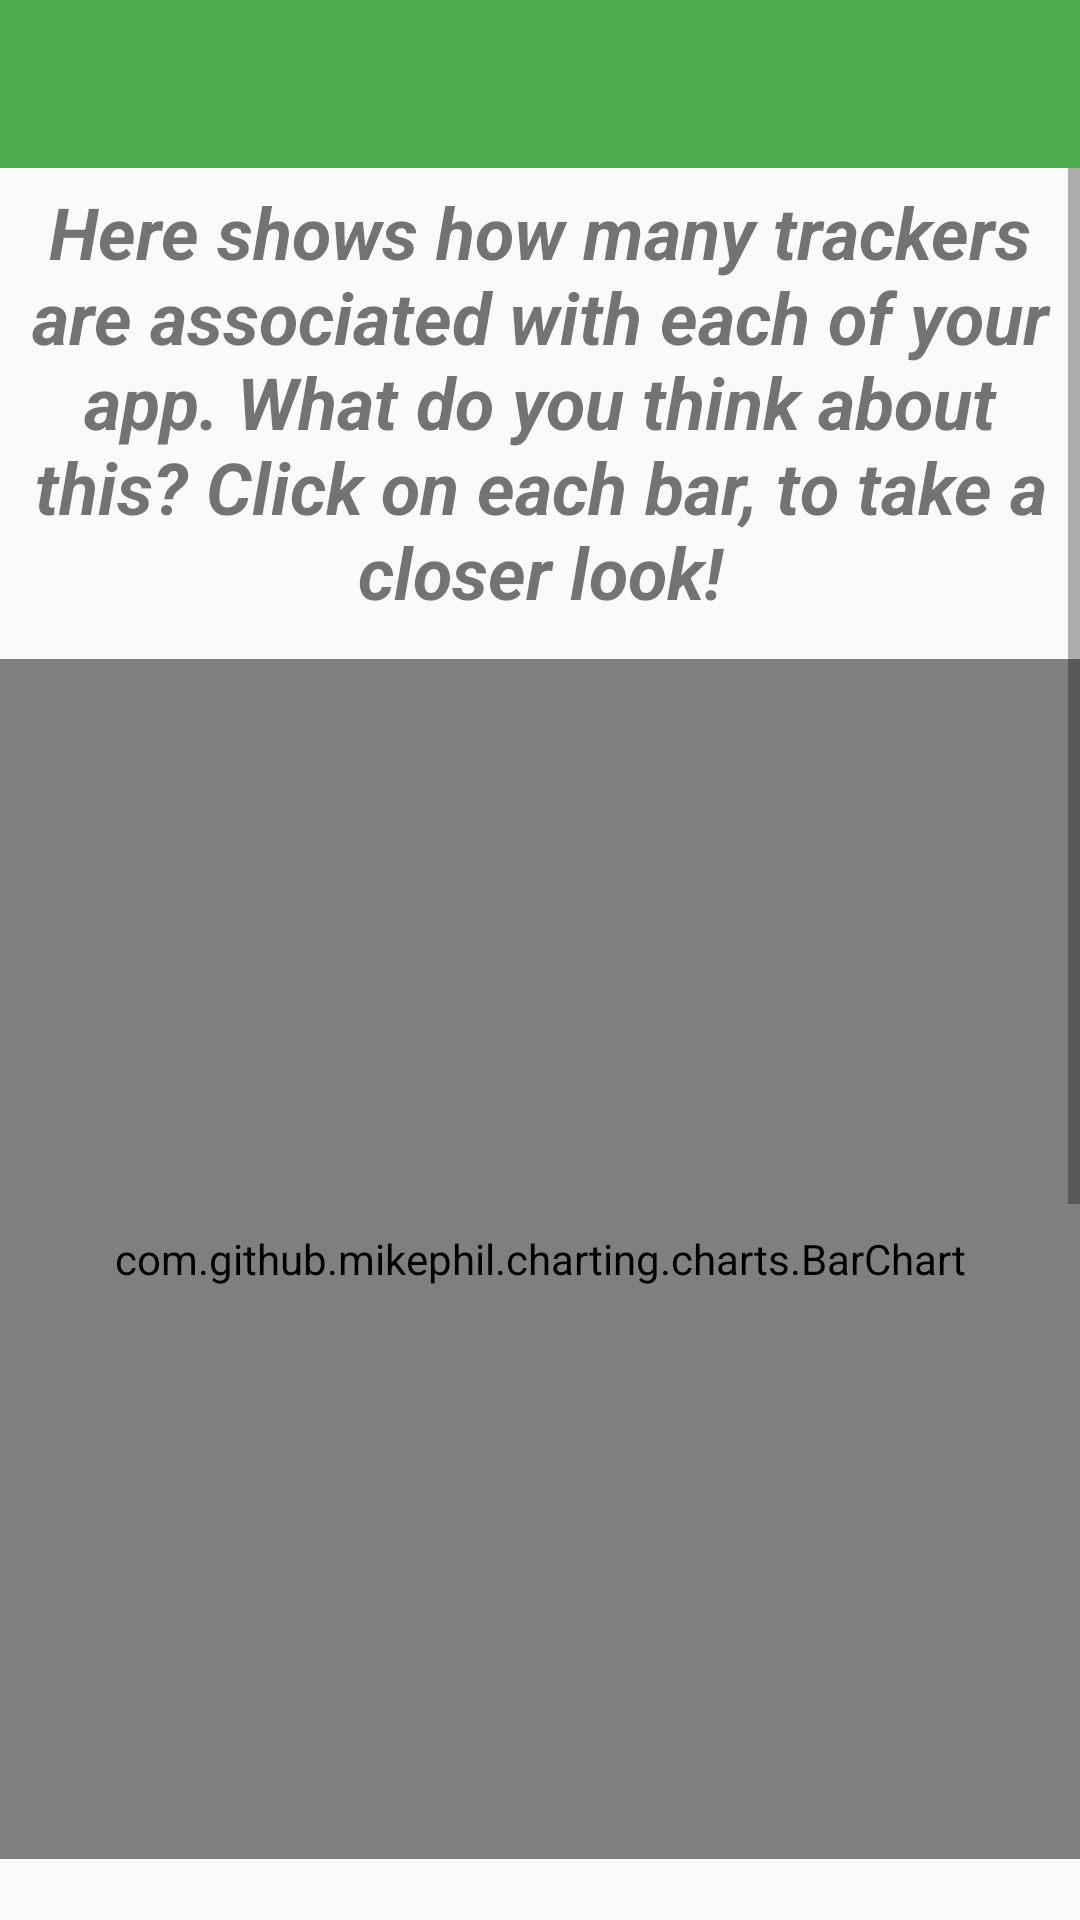

The Android layout XML behind this screen, and the referenced resources:
<!-- AndroidManifest.xml: application theme AppTheme -->
<!-- res/layout/activity_overview.xml -->
<?xml version="1.0" encoding="utf-8"?>
<android.support.constraint.ConstraintLayout xmlns:android="http://schemas.android.com/apk/res/android"
    xmlns:app="http://schemas.android.com/apk/res-auto"
    xmlns:tools="http://schemas.android.com/tools"
    android:layout_width="match_parent"
    android:layout_height="match_parent"
    tools:context=".OverviewActivity">

    <android.support.v7.widget.Toolbar
        android:id="@+id/toolbar"
        android:layout_width="match_parent"
        android:layout_height="?attr/actionBarSize"
        android:background="@color/colorPrimary"
        android:theme="@style/ThemeOverlay.AppCompat.ActionBar"
        app:theme="@style/ToolBarStyle" />

    <ScrollView
        android:layout_width="match_parent"
        android:layout_height="wrap_content"
        app:layout_constraintEnd_toEndOf="parent"
        app:layout_constraintStart_toStartOf="parent"
        app:layout_constraintTop_toBottomOf="@id/toolbar">

        <LinearLayout
            android:layout_width="match_parent"
            android:layout_height="match_parent"
            android:orientation="vertical">

            <TextView
                android:layout_width="match_parent"
                android:layout_height="wrap_content"
                android:text="@string/where_data_sent"
                android:padding="5dp"
                android:paddingStart="8dp"
                android:paddingEnd="8dp"
                android:textSize="24sp"
                android:textStyle="bold|italic"
                android:gravity="center"/>

            <com.github.mikephil.charting.charts.BarChart
                android:id="@+id/bar_chart"
                android:layout_width="match_parent"
                android:layout_height="400dp"
                android:layout_marginTop="8dp" />

            <android.support.constraint.ConstraintLayout
                android:id="@+id/icons"
                android:layout_width="match_parent"
                android:layout_height="wrap_content"
                android:padding="8dp"
                android:layout_marginBottom="8dp"
                android:layout_marginStart="16dp"
                android:layout_marginEnd="10dp">

                <ImageView
                    android:id="@+id/icon_0"
                    android:layout_width="@dimen/overview_icon"
                    android:layout_height="@dimen/overview_icon"
                    android:layout_marginTop="8dp"
                    app:layout_constraintEnd_toStartOf="@id/icon_1"
                    app:layout_constraintStart_toStartOf="parent" />

                <ImageView
                    android:id="@+id/icon_1"
                    android:layout_width="@dimen/overview_icon"
                    android:layout_height="@dimen/overview_icon"
                    android:layout_marginTop="8dp"
                    app:layout_constraintEnd_toStartOf="@id/icon_2"
                    app:layout_constraintStart_toEndOf="@id/icon_0"
                    />

                <ImageView
                    android:id="@+id/icon_2"
                    android:layout_width="@dimen/overview_icon"
                    android:layout_height="@dimen/overview_icon"
                    android:layout_marginTop="8dp"
                    app:layout_constraintEnd_toStartOf="@id/icon_3"
                    app:layout_constraintStart_toEndOf="@id/icon_1" />

                <ImageView
                    android:id="@+id/icon_3"
                    android:layout_width="@dimen/overview_icon"
                    android:layout_height="@dimen/overview_icon"
                    android:layout_marginTop="8dp"
                    app:layout_constraintEnd_toStartOf="@id/icon_4"
                    app:layout_constraintStart_toEndOf="@id/icon_2"
                    />

                <ImageView
                    android:id="@+id/icon_4"
                    android:layout_width="@dimen/overview_icon"
                    android:layout_height="@dimen/overview_icon"
                    android:layout_marginTop="8dp"
                    app:layout_constraintEnd_toStartOf="@id/icon_5"
                    app:layout_constraintStart_toEndOf="@id/icon_3" />

                <ImageView
                    android:id="@+id/icon_5"
                    android:layout_width="@dimen/overview_icon"
                    android:layout_height="@dimen/overview_icon"
                    android:layout_marginTop="8dp"
                    app:layout_constraintEnd_toStartOf="@id/icon_6"
                    app:layout_constraintStart_toEndOf="@id/icon_4" />

                <ImageView
                    android:id="@+id/icon_6"
                    android:layout_width="@dimen/overview_icon"
                    android:layout_height="@dimen/overview_icon"
                    android:layout_marginTop="8dp"
                    app:layout_constraintEnd_toStartOf="@id/icon_7"
                    app:layout_constraintStart_toEndOf="@id/icon_5" />

                <ImageView
                    android:id="@+id/icon_7"
                    android:layout_width="@dimen/overview_icon"
                    android:layout_height="@dimen/overview_icon"
                    android:layout_marginTop="8dp"
                    app:layout_constraintEnd_toStartOf="@id/icon_8"
                    app:layout_constraintStart_toEndOf="@id/icon_6" />

                <ImageView
                    android:id="@+id/icon_8"
                    android:layout_width="@dimen/overview_icon"
                    android:layout_height="@dimen/overview_icon"
                    android:layout_marginTop="8dp"
                    app:layout_constraintEnd_toStartOf="@id/icon_9"
                    app:layout_constraintStart_toEndOf="@id/icon_7" />

                <ImageView
                    android:id="@+id/icon_9"
                    android:layout_width="@dimen/overview_icon"
                    android:layout_height="@dimen/overview_icon"
                    android:layout_marginTop="8dp"
                    app:layout_constraintEnd_toEndOf="parent"
                    app:layout_constraintStart_toEndOf="@id/icon_8"
                    />

            </android.support.constraint.ConstraintLayout>

            <TextView
                android:layout_width="match_parent"
                android:layout_height="wrap_content"
                android:text="@string/map_data_sent"
                android:textSize="24sp"
                android:textStyle="bold|italic"
                android:padding="8dp"
                android:gravity="center"/>

            <WebView
                android:id="@+id/web_view"
                android:layout_width="match_parent"
                android:layout_height="400dp"
                android:layout_marginBottom="8dp"></WebView>


        </LinearLayout>

    </ScrollView>

</android.support.constraint.ConstraintLayout>
<!-- resources referenced by this layout -->
<resources>
  <color name="colorPrimary">#4cab4c</color>
  <string name="map_data_sent">Here shows how many different places your apps are sending your data to. What do you think about this? Go back to the previous page to find out which app is sending data to where! </string>
  <string name="where_data_sent">Here shows how many trackers are associated with each of your app. What do you think about this? Click on each bar, to take a closer look!</string>
  <style name="ToolBarStyle" parent="Theme.AppCompat">
          <item name="android:textColorPrimary">@android:color/white</item>
          <item name="android:textColorSecondary">@android:color/white</item>
          <item name="actionMenuTextColor">@android:color/white</item>
      </style>
  <style name="AppTheme" parent="Theme.AppCompat.Light.NoActionBar">
          
          <item name="colorPrimary">@color/colorPrimary</item>
          <item name="colorPrimaryDark">@color/colorPrimaryDark</item>
          <item name="colorAccent">@color/colorAccent</item>
      </style>
  <color name="colorPrimaryDark">#398239</color>
  <color name="colorAccent">#333333</color>
</resources>
